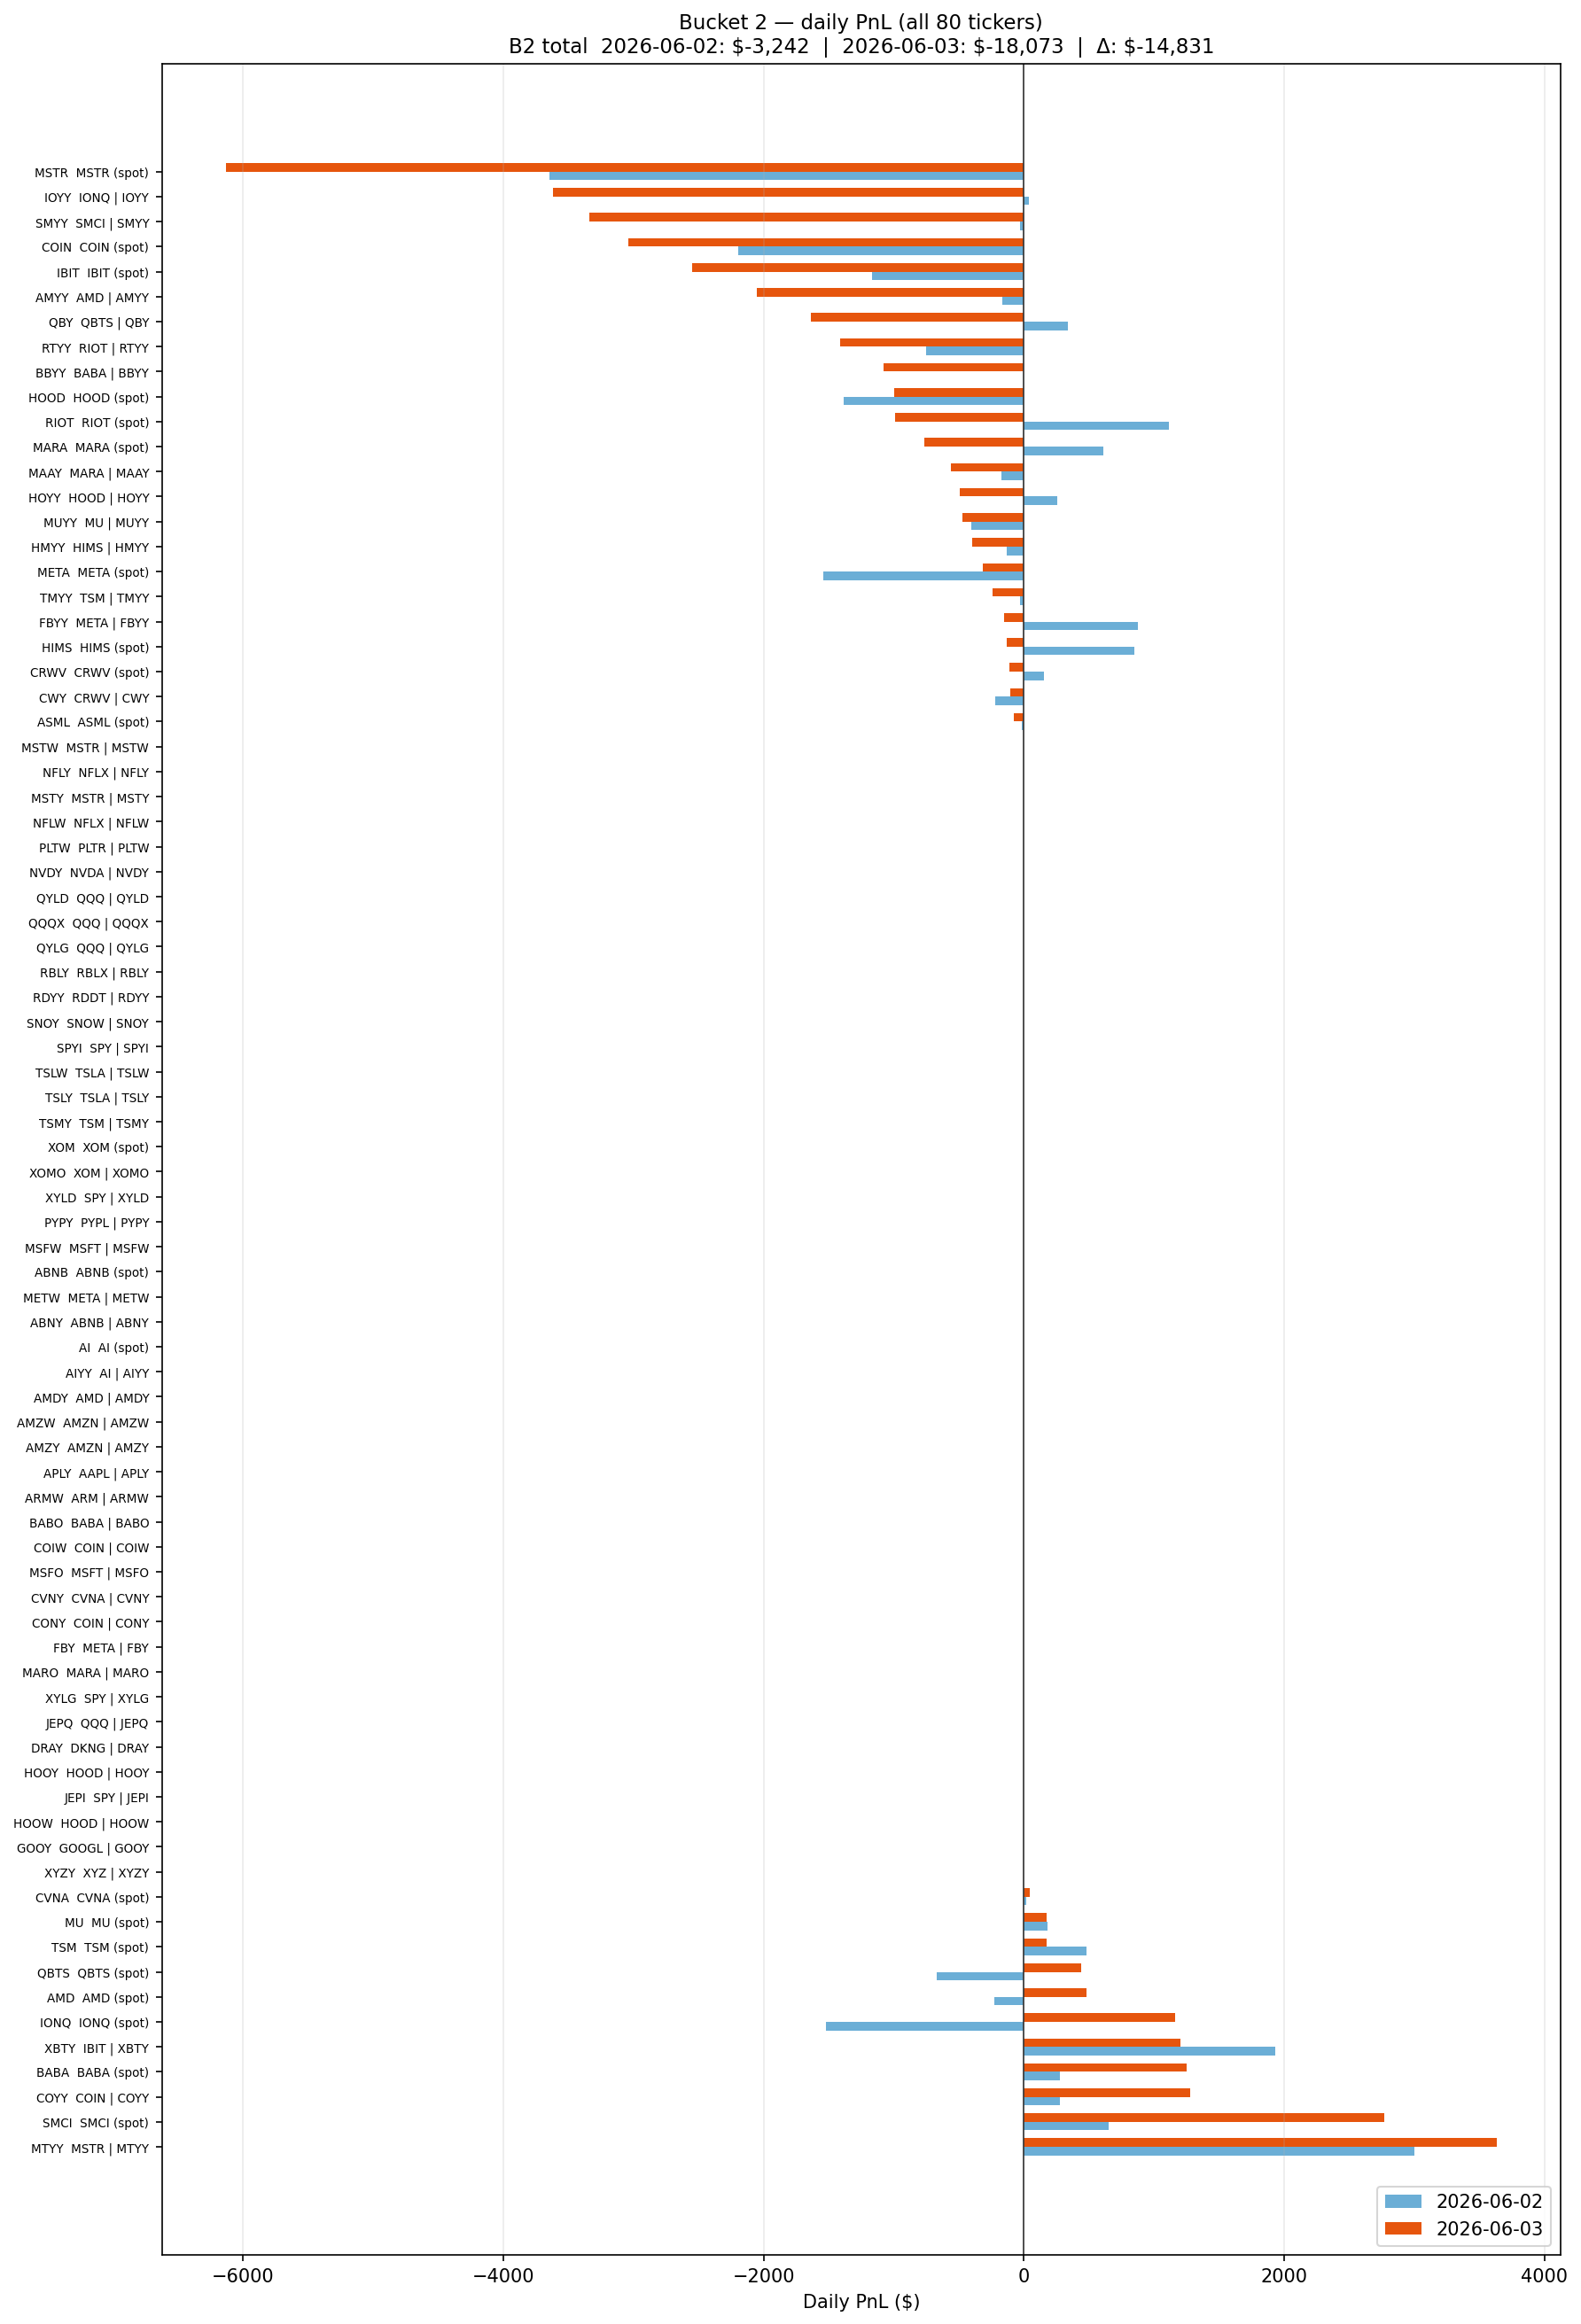

The file beside this chart, header and first rows:
symbol, label, pnl_a, label_b, pnl_b, pair_key, pnl_chg, day_a, day_b
MTYY, MSTR | MTYY, 3001, MSTR | MTYY, 3634, MTYY  MSTR | MTYY, 633.2, 2026-06-02, 2026-06-03
SMCI, SMCI (spot), 652.9, SMCI (spot), 2770, SMCI  SMCI (spot), 2117, 2026-06-02, 2026-06-03
COYY, COIN | COYY, 277.8, COIN | COYY, 1278, COYY  COIN | COYY, 999.8, 2026-06-02, 2026-06-03
BABA, BABA (spot), 273.8, BABA (spot), 1253, BABA  BABA (spot), 979.4, 2026-06-02, 2026-06-03
XBTY, IBIT | XBTY, 1929, IBIT | XBTY, 1204, XBTY  IBIT | XBTY, -725, 2026-06-02, 2026-06-03
IONQ, IONQ (spot), -1520, IONQ (spot), 1162, IONQ  IONQ (spot), 2682, 2026-06-02, 2026-06-03
AMD, AMD (spot), -231, AMD (spot), 480, AMD  AMD (spot), 711, 2026-06-02, 2026-06-03
QBTS, QBTS (spot), -673, QBTS (spot), 437.5, QBTS  QBTS (spot), 1110, 2026-06-02, 2026-06-03
TSM, TSM (spot), 476.9, TSM (spot), 176.7, TSM  TSM (spot), -300.2, 2026-06-02, 2026-06-03
MU, MU (spot), 181.1, MU (spot), 171.6, MU  MU (spot), -9.51, 2026-06-02, 2026-06-03
CVNA, CVNA (spot), 16.0, CVNA (spot), 43.2, CVNA  CVNA (spot), 27.2, 2026-06-02, 2026-06-03
XYZY, XYZ | XYZY, 0.0, XYZ | XYZY, 0.0, XYZY  XYZ | XYZY, 0.0, 2026-06-02, 2026-06-03
GOOY, GOOGL | GOOY, 0.0, GOOGL | GOOY, 0.0, GOOY  GOOGL | GOOY, 0.0, 2026-06-02, 2026-06-03
HOOW, HOOD | HOOW, 0.0, HOOD | HOOW, 0.0, HOOW  HOOD | HOOW, 0.0, 2026-06-02, 2026-06-03
JEPI, SPY | JEPI, 0.0, SPY | JEPI, 0.0, JEPI  SPY | JEPI, 0.0, 2026-06-02, 2026-06-03
HOOY, HOOD | HOOY, 0.0, HOOD | HOOY, 0.0, HOOY  HOOD | HOOY, 0.0, 2026-06-02, 2026-06-03
DRAY, DKNG | DRAY, 0.0, DKNG | DRAY, 0.0, DRAY  DKNG | DRAY, 0.0, 2026-06-02, 2026-06-03
JEPQ, QQQ | JEPQ, 0.0, QQQ | JEPQ, 0.0, JEPQ  QQQ | JEPQ, 0.0, 2026-06-02, 2026-06-03
XYLG, SPY | XYLG, 0.0, SPY | XYLG, 0.0, XYLG  SPY | XYLG, 0.0, 2026-06-02, 2026-06-03
MARO, MARA | MARO, 0.0, MARA | MARO, 0.0, MARO  MARA | MARO, 0.0, 2026-06-02, 2026-06-03
FBY, META | FBY, 0.0, META | FBY, 0.0, FBY  META | FBY, 0.0, 2026-06-02, 2026-06-03
CONY, COIN | CONY, 0.0, COIN | CONY, 0.0, CONY  COIN | CONY, 0.0, 2026-06-02, 2026-06-03
CVNY, CVNA | CVNY, 0.0, CVNA | CVNY, 0.0, CVNY  CVNA | CVNY, 0.0, 2026-06-02, 2026-06-03
MSFO, MSFT | MSFO, 0.0, MSFT | MSFO, 0.0, MSFO  MSFT | MSFO, 0.0, 2026-06-02, 2026-06-03
COIW, COIN | COIW, 0.0, COIN | COIW, 0.0, COIW  COIN | COIW, 0.0, 2026-06-02, 2026-06-03
BABO, BABA | BABO, 0.0, BABA | BABO, 0.0, BABO  BABA | BABO, 0.0, 2026-06-02, 2026-06-03
ARMW, ARM | ARMW, 0.0, ARM | ARMW, 0.0, ARMW  ARM | ARMW, 0.0, 2026-06-02, 2026-06-03
APLY, AAPL | APLY, 0.0, AAPL | APLY, 0.0, APLY  AAPL | APLY, 0.0, 2026-06-02, 2026-06-03
AMZY, AMZN | AMZY, 0.0, AMZN | AMZY, 0.0, AMZY  AMZN | AMZY, 0.0, 2026-06-02, 2026-06-03
AMZW, AMZN | AMZW, 0.0, AMZN | AMZW, 0.0, AMZW  AMZN | AMZW, 0.0, 2026-06-02, 2026-06-03
AMDY, AMD | AMDY, 0.0, AMD | AMDY, 0.0, AMDY  AMD | AMDY, 0.0, 2026-06-02, 2026-06-03
AIYY, AI | AIYY, 0.0, AI | AIYY, 0.0, AIYY  AI | AIYY, 0.0, 2026-06-02, 2026-06-03
AI, AI (spot), 0.0, AI (spot), 0.0, AI  AI (spot), 0.0, 2026-06-02, 2026-06-03
ABNY, ABNB | ABNY, 0.0, ABNB | ABNY, 0.0, ABNY  ABNB | ABNY, 0.0, 2026-06-02, 2026-06-03
METW, META | METW, 0.0, META | METW, 0.0, METW  META | METW, 0.0, 2026-06-02, 2026-06-03
ABNB, ABNB (spot), 0.0, ABNB (spot), 0.0, ABNB  ABNB (spot), 0.0, 2026-06-02, 2026-06-03
MSFW, MSFT | MSFW, 0.0, MSFT | MSFW, 0.0, MSFW  MSFT | MSFW, 0.0, 2026-06-02, 2026-06-03
PYPY, PYPL | PYPY, 0.0, PYPL | PYPY, 0.0, PYPY  PYPL | PYPY, 0.0, 2026-06-02, 2026-06-03
XYLD, SPY | XYLD, 0.0, SPY | XYLD, 0.0, XYLD  SPY | XYLD, 0.0, 2026-06-02, 2026-06-03
XOMO, XOM | XOMO, 0.0, XOM | XOMO, 0.0, XOMO  XOM | XOMO, 0.0, 2026-06-02, 2026-06-03
XOM, XOM (spot), 0.0, XOM (spot), 0.0, XOM  XOM (spot), 0.0, 2026-06-02, 2026-06-03
TSMY, TSM | TSMY, 0.0, TSM | TSMY, 0.0, TSMY  TSM | TSMY, 0.0, 2026-06-02, 2026-06-03
TSLY, TSLA | TSLY, 0.0, TSLA | TSLY, 0.0, TSLY  TSLA | TSLY, 0.0, 2026-06-02, 2026-06-03
TSLW, TSLA | TSLW, 0.0, TSLA | TSLW, 0.0, TSLW  TSLA | TSLW, 0.0, 2026-06-02, 2026-06-03
SPYI, SPY | SPYI, 0.0, SPY | SPYI, 0.0, SPYI  SPY | SPYI, 0.0, 2026-06-02, 2026-06-03
SNOY, SNOW | SNOY, 0.0, SNOW | SNOY, 0.0, SNOY  SNOW | SNOY, 0.0, 2026-06-02, 2026-06-03
RDYY, RDDT | RDYY, 0.0, RDDT | RDYY, 0.0, RDYY  RDDT | RDYY, 0.0, 2026-06-02, 2026-06-03
RBLY, RBLX | RBLY, 0.0, RBLX | RBLY, 0.0, RBLY  RBLX | RBLY, 0.0, 2026-06-02, 2026-06-03
QYLG, QQQ | QYLG, 0.0, QQQ | QYLG, 0.0, QYLG  QQQ | QYLG, 0.0, 2026-06-02, 2026-06-03
QQQX, QQQ | QQQX, 0.0, QQQ | QQQX, 0.0, QQQX  QQQ | QQQX, 0.0, 2026-06-02, 2026-06-03
QYLD, QQQ | QYLD, 0.0, QQQ | QYLD, 0.0, QYLD  QQQ | QYLD, 0.0, 2026-06-02, 2026-06-03
NVDY, NVDA | NVDY, 0.0, NVDA | NVDY, 0.0, NVDY  NVDA | NVDY, 0.0, 2026-06-02, 2026-06-03
PLTW, PLTR | PLTW, 0.0, PLTR | PLTW, 0.0, PLTW  PLTR | PLTW, 0.0, 2026-06-02, 2026-06-03
NFLW, NFLX | NFLW, 0.0, NFLX | NFLW, 0.0, NFLW  NFLX | NFLW, 0.0, 2026-06-02, 2026-06-03
MSTY, MSTR | MSTY, 0.0, MSTR | MSTY, 0.0, MSTY  MSTR | MSTY, 0.0, 2026-06-02, 2026-06-03
NFLY, NFLX | NFLY, 0.0, NFLX | NFLY, 0.0, NFLY  NFLX | NFLY, 0.0, 2026-06-02, 2026-06-03
MSTW, MSTR | MSTW, 0.0, MSTR | MSTW, 0.0, MSTW  MSTR | MSTW, 0.0, 2026-06-02, 2026-06-03
ASML, ASML (spot), -15.81, ASML (spot), -76.8, ASML  ASML (spot), -60.99, 2026-06-02, 2026-06-03
CWY, CRWV | CWY, -219.7, CRWV | CWY, -107.8, CWY  CRWV | CWY, 111.9, 2026-06-02, 2026-06-03
CRWV, CRWV (spot), 154.4, CRWV (spot), -109.1, CRWV  CRWV (spot), -263.5, 2026-06-02, 2026-06-03
... 20 more rows
